Dataset: Vignomungo (GitHub, JothiSakthi24/Vignomungo). Classes: cercospora leaf spot, healthy, insect damage, leaf crinkle, yellow mosaic.

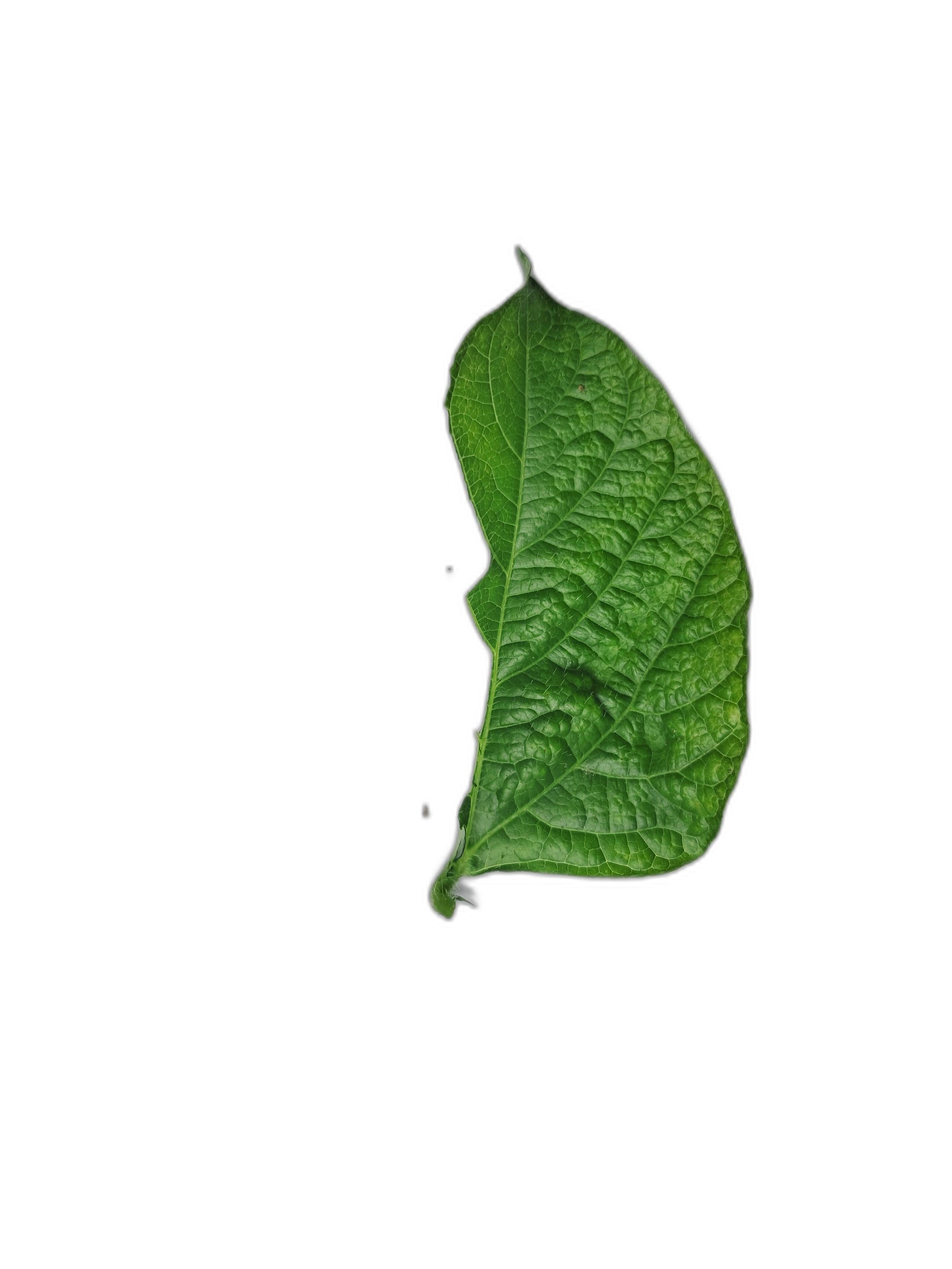
Label: leaf crinkle

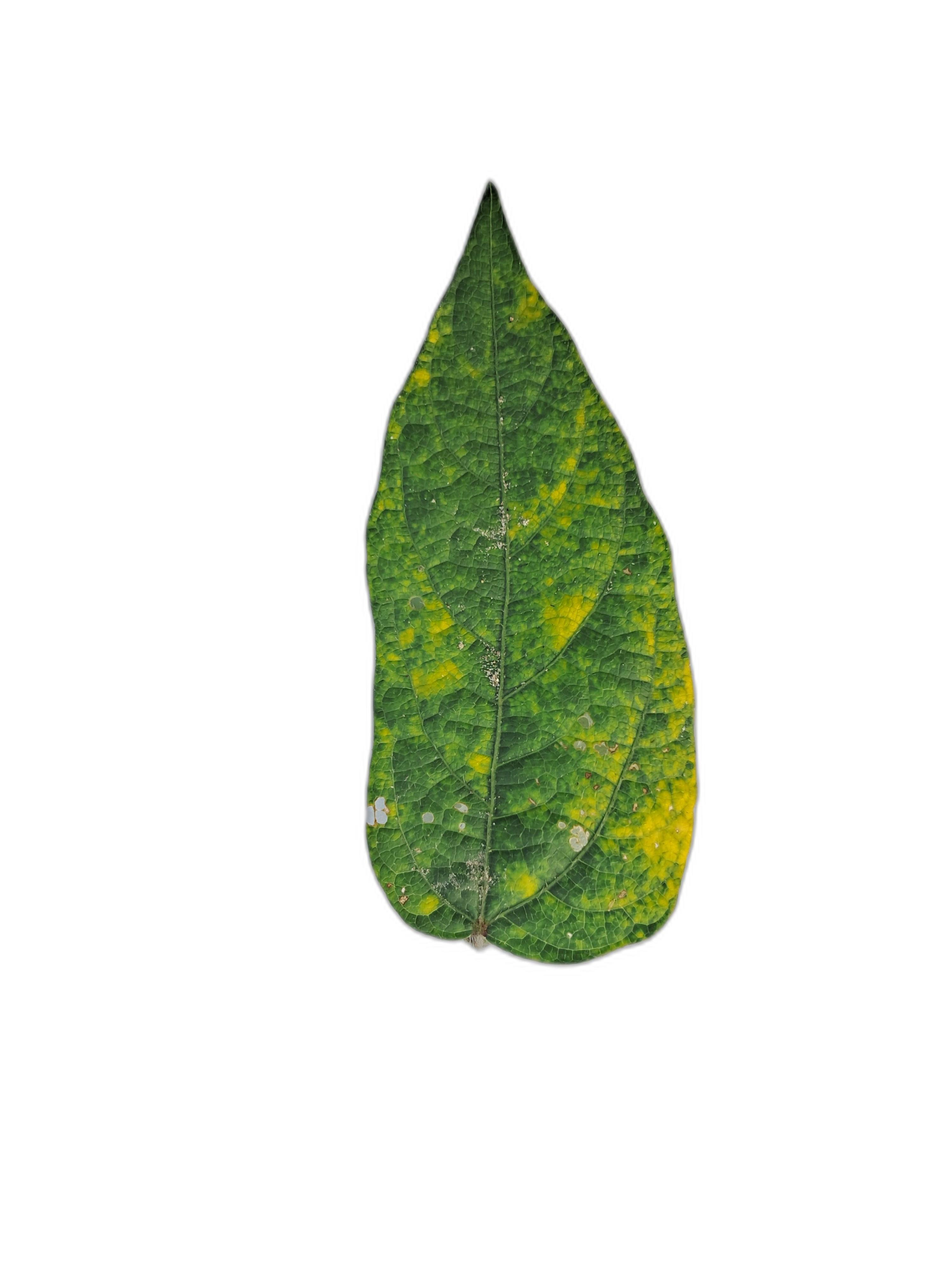
Label: yellow mosaic

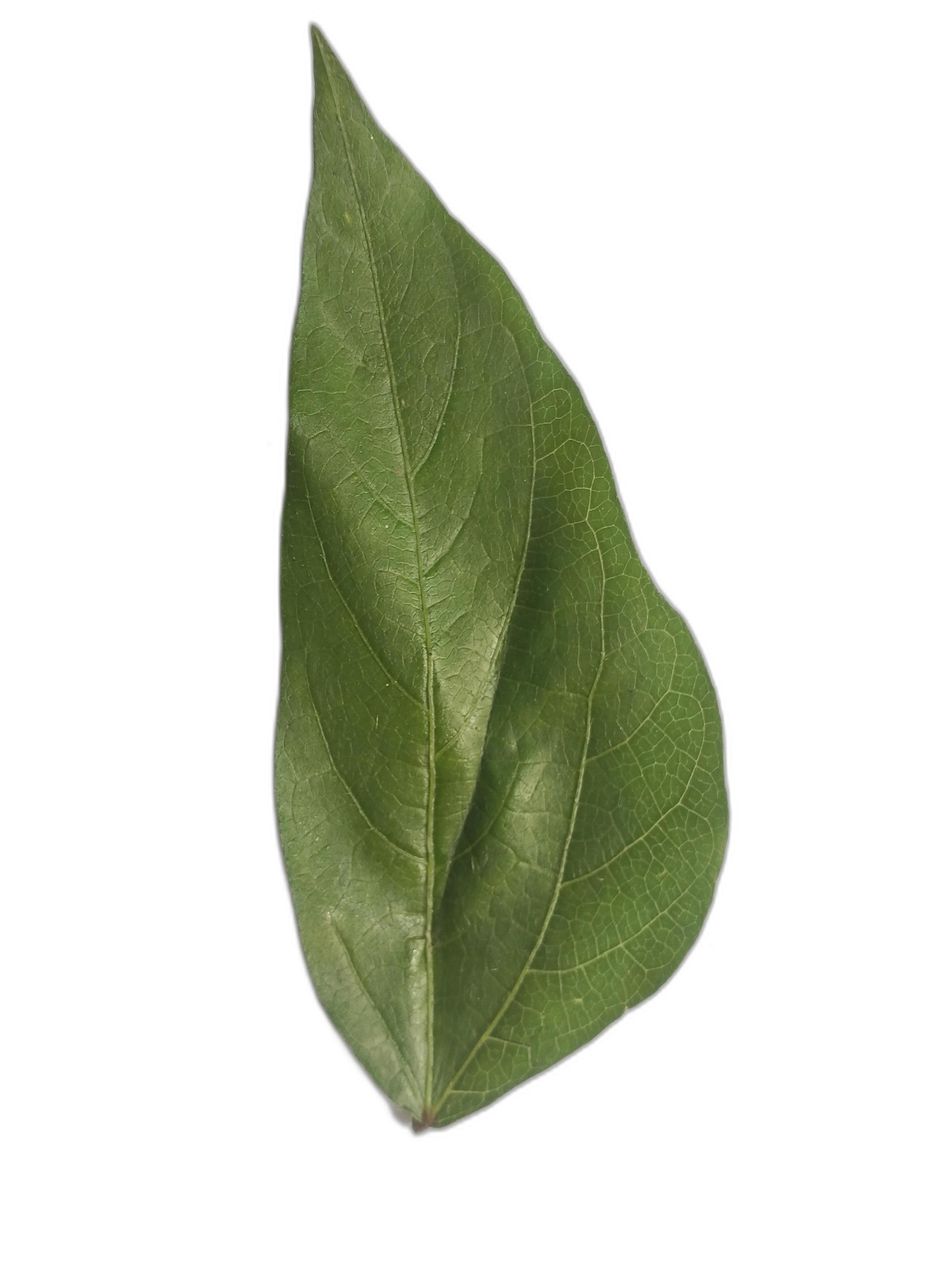
Label: healthy

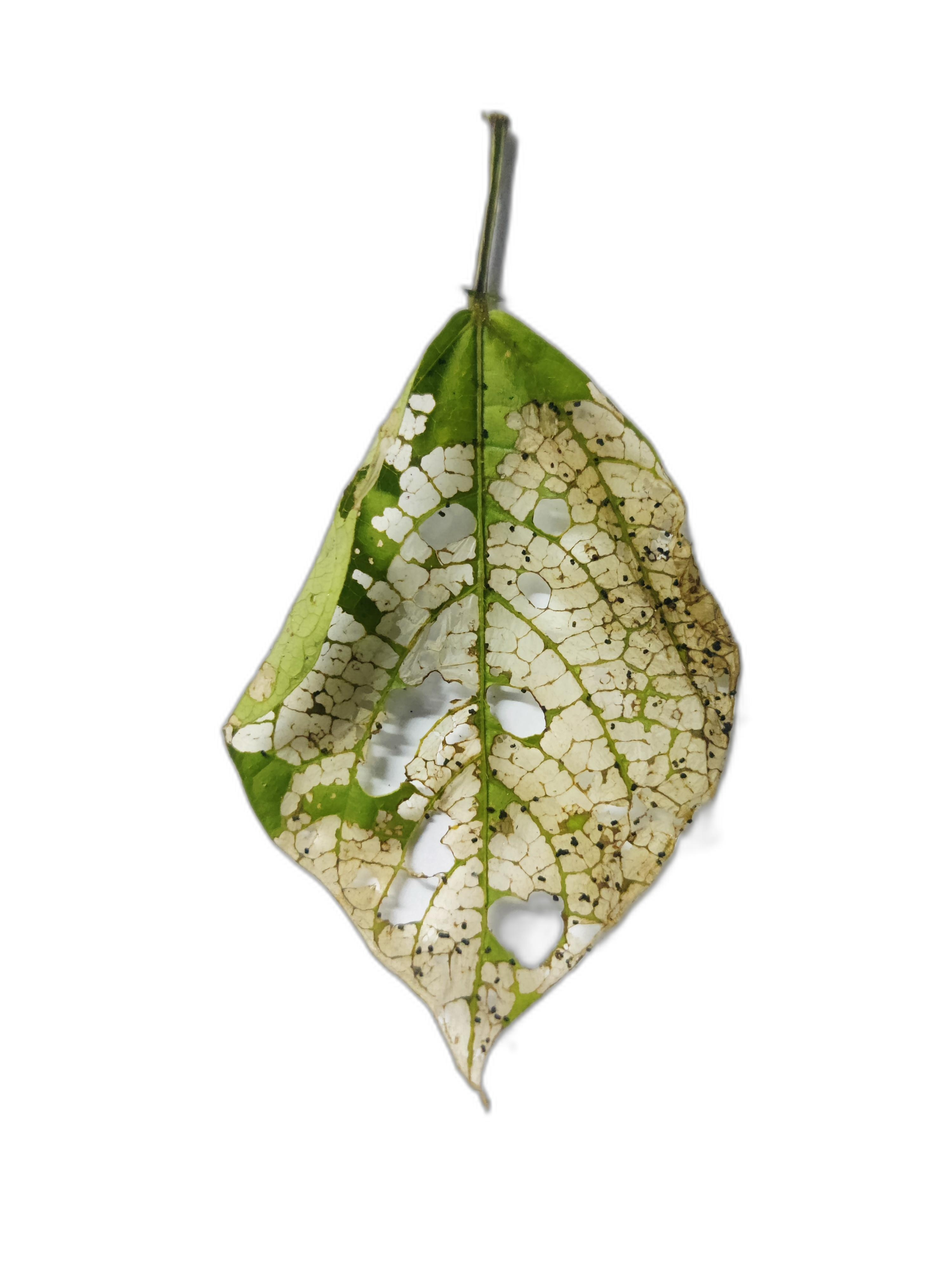
Label: insect damage

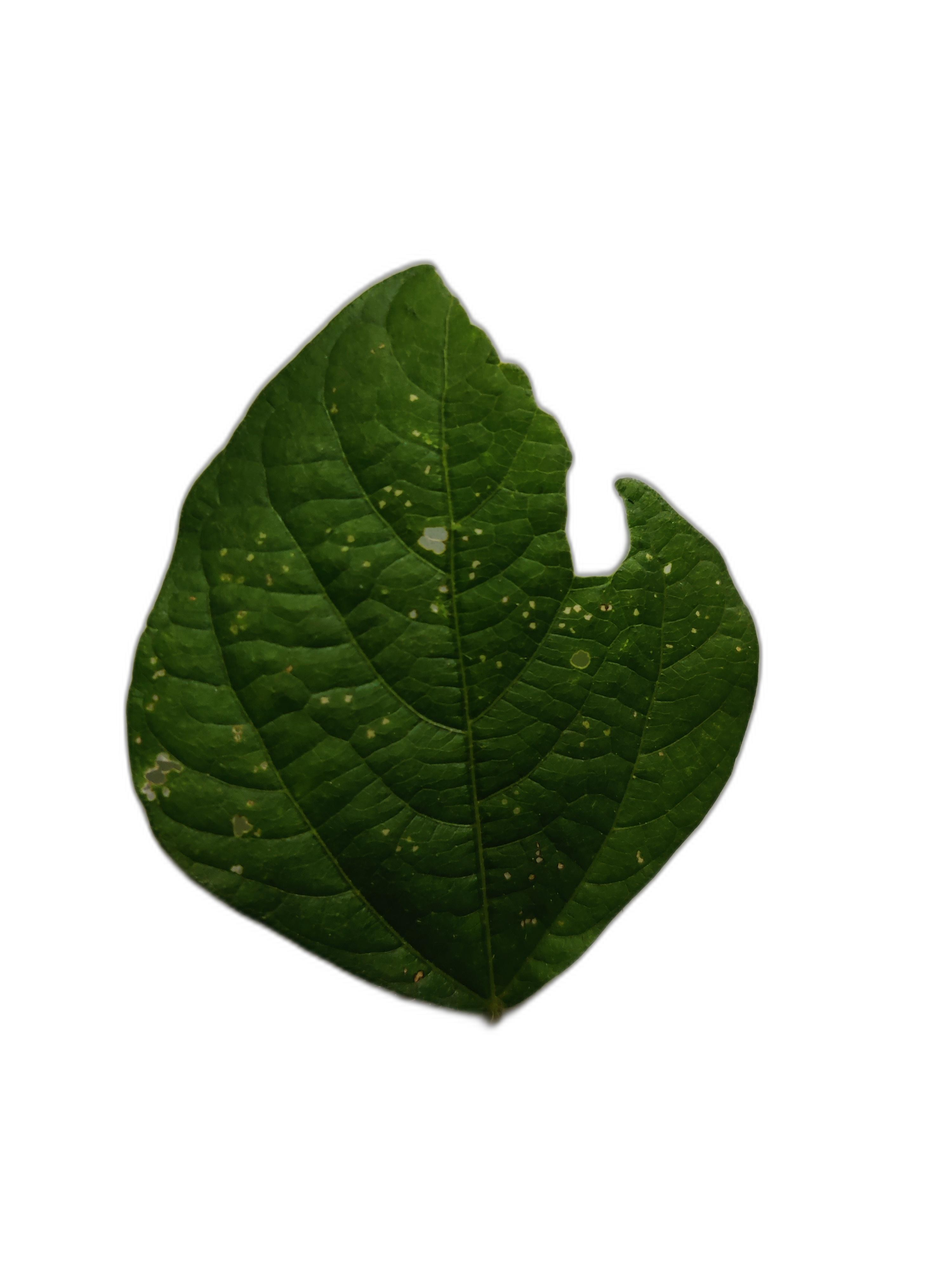
Label: cercospora leaf spot

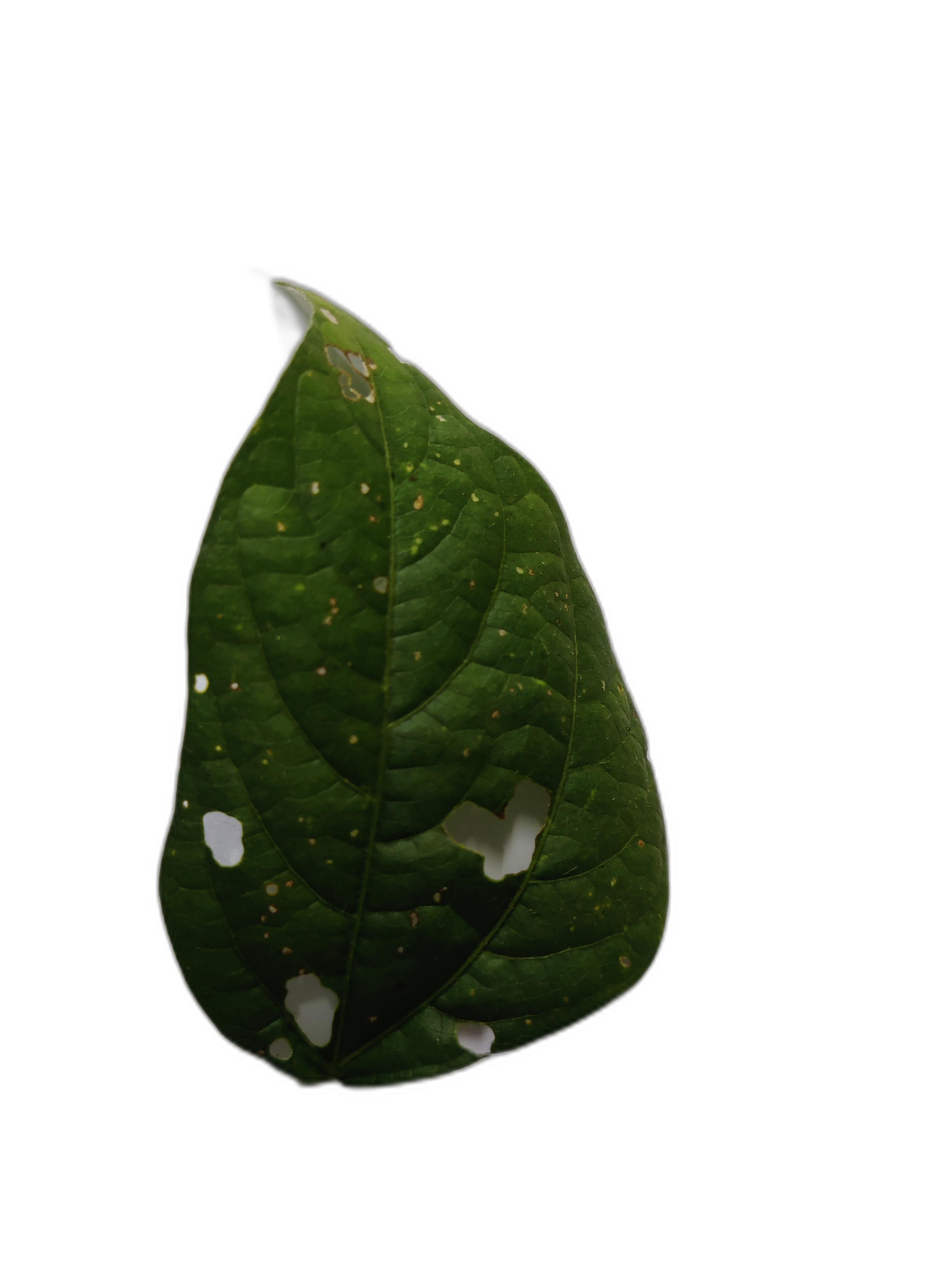
Label: cercospora leaf spot
